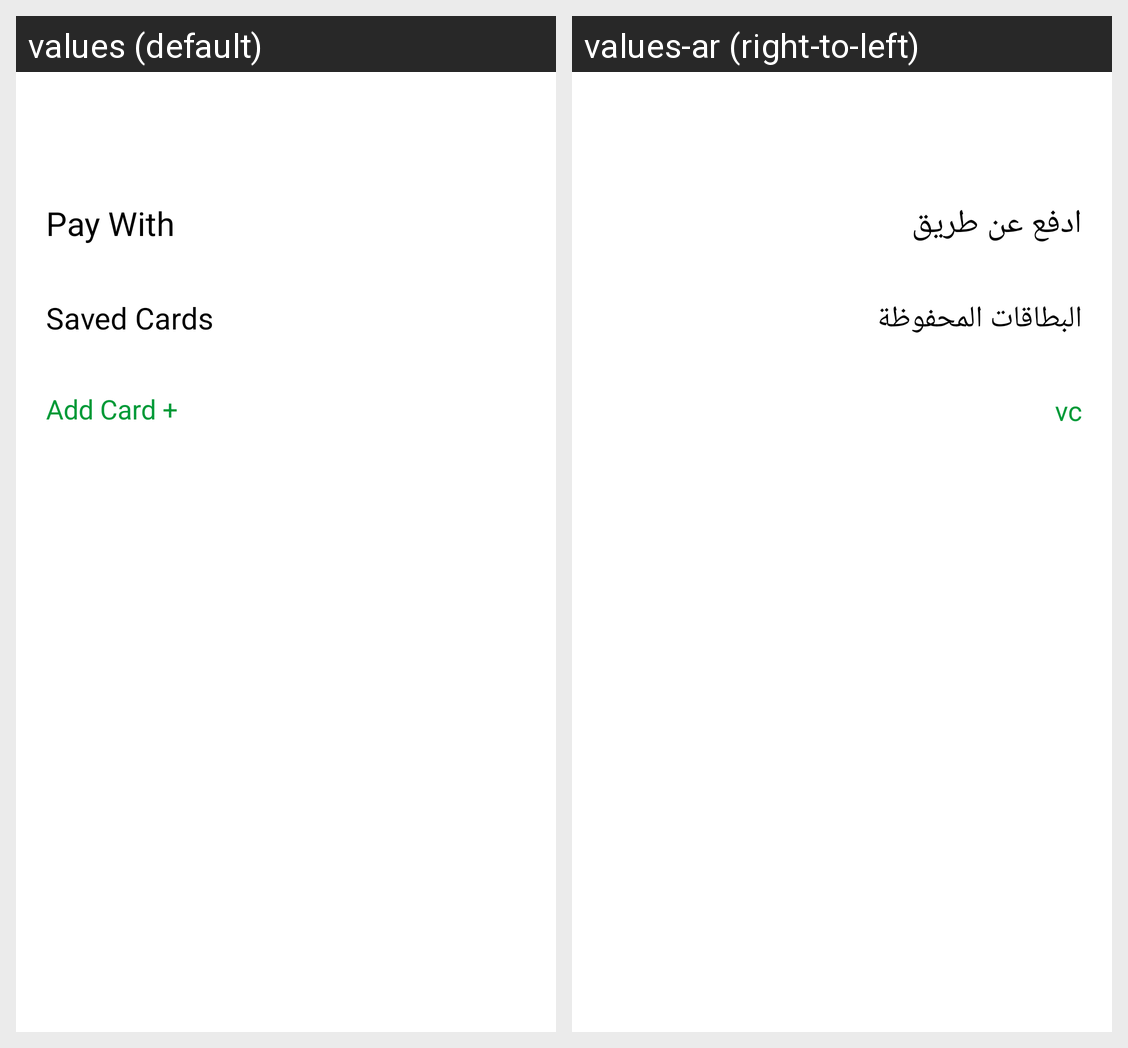

Here is an Android app screen in its default locale and in the app's own translations. Write out the translated-string differences for the strings that appear on this screen.
Android screen res/layout/activity_payments.xml rendered under 2 locales, left to right: values (default), values-ar (right-to-left). Device: Nexus 5 (rendered at 1080×1920; each locale shown at half size, 540×960, under a caption strip naming it); theme NoActionBarTheme.
Strings drawn on this screen, with the default value and each locale's value (text and hints the layout hard-codes, and strings that could not be matched under every locale, appear in the picture but are not listed):

pay_with
  values: Pay With
  values-ar: ادفع عن طريق

saved_cards
  values: Saved Cards
  values-ar: البطاقات المحفوظة

add_card_plus
  values: Add Card +
  values-ar: vc
